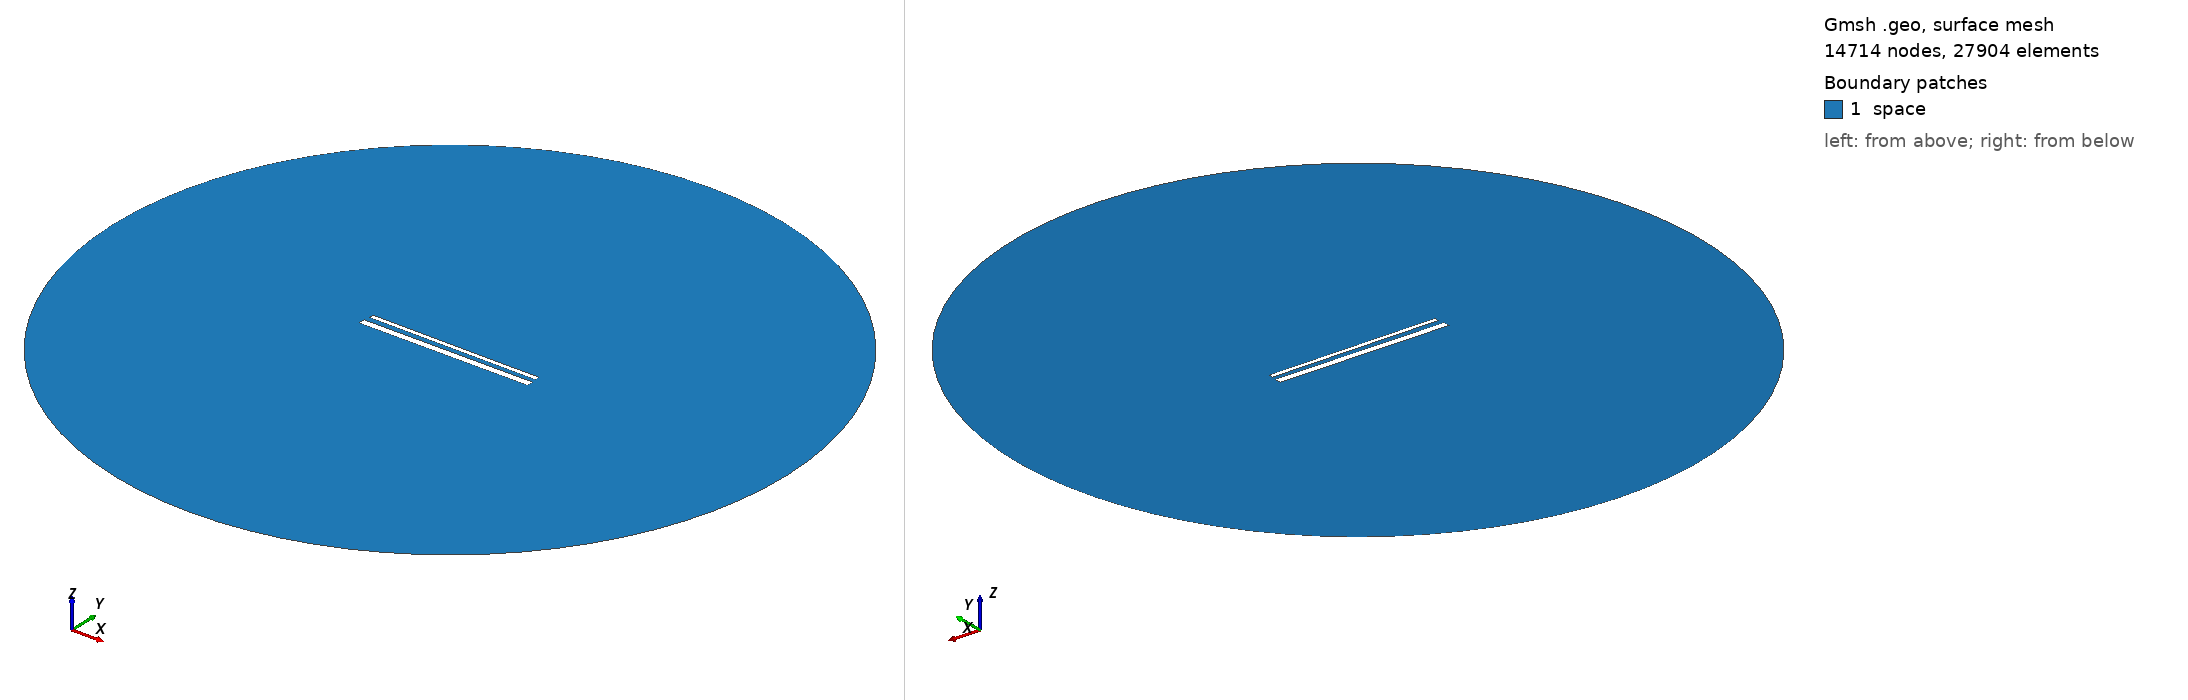

Gmsh geometry script, surface-meshed: 14714 nodes, 27904 surface elements. Boundary patches (legend numbers): 1 space. Left view from above one corner, right view from below the opposite corner. Legend entries are the model's physical surfaces. The drawing asked Gmsh for element sizes between 1% and 20% of the model's largest extent; the script's own settings can give other sizes.

=== 887.geo (drawn) ===
// Set the geometry kernel
SetFactory("OpenCASCADE");

//---------------------------------------
// Rectangles
//---------------------------------------

// Rectangle 1 (top)
Point(1) = {-49.455555555555556, 1.738888888888889, 0, 1.0};
Point(2) = {49.455555555555556, 1.738888888888889, 0, 1.0};
Point(3) = {49.455555555555556, 4.65, 0, 1.0};
Point(4) = {-49.455555555555556, 4.65, 0, 1.0};

Line(1) = {1, 2};
Line(2) = {2, 3};
Line(3) = {3, 4};
Line(4) = {4, 1};

Line Loop(1) = {1, 2, 3, 4};
Plane Surface(1) = {1};

Rotate { {0, 0, 1}, {0,  1.1944444444444444,  0}, -0.006 } {
  Surface{1};
}

// Rectangle 2 (bottom)
Point(5) = {-50,-1.1944444444444444, 0, 1.0};
Point(6) = { 50,-1.1944444444444444, 0, 1.0};
Point(7) = { 50,-5.194444444444445, 0, 1.0};
Point(8) = {-50,-5.194444444444445, 0, 1.0};

Line(5) = {5, 6};
Line(6) = {6, 7};
Line(7) = {7, 8};
Line(8) = {8, 5};

Line Loop(2) = {5, 6, 7, 8};
Plane Surface(2) = {2}; 


//---------------------------------------
// Circle
//---------------------------------------

// Define points
Point(9) = {0, 0, 0};        // Center
Point(10) = {200, 0, 0};     // Start point
Point(11) = {0, 200, 0};     // 90 degrees
Point(12) = {-200, 0, 0};    // 180 degrees
Point(13) = {0, -200, 0};    // 270 degrees

// Define circle arcs (each needs start, center, end)
Circle(9) = {10, 9, 11};
Circle(10) = {11, 9, 12};
Circle(11) = {12, 9, 13};
Circle(12) = {13, 9, 10};

// Define curve loop and surface if needed
Curve Loop(3) = {9, 10, 11, 12};
Surface(3) = {3};

// Subtract Rectangles from Circle
BooleanDifference{ Surface{3}; Delete; }{ Surface{1}; Surface{2}; Delete; }

//---------------------------------------
// Transfinite Lines and Surface
//---------------------------------------
r = 7;
Transfinite Line {1, 3} = 50*r Using Progression 1;
Transfinite Line {2, 4} = 2*r Using Progression 1;
Transfinite Line {5, 7} = 50*r Using Progression 1;
Transfinite Line {6, 8} = 2*r Using Progression 1;
Transfinite Line {9, 10, 11, 12} = 20 Using Progression 1;

//---------------------------------------
// Define Physical Groups
//---------------------------------------                

//--- Physical Curves
// Physical groups for boundaries
Physical Line("force_segment", 10) = {1};
Physical Line("upper_plate", 11) = {2, 3, 4};
Physical Line("lower_plate", 12) = {5, 6, 7, 8};
Physical Line("boundary", 20) = {9, 10, 11, 12};

//--- Physical Surfaces
Physical Surface("space", 30) = {3};

//---------------------------------------
// 6. Generate the Mesh
//---------------------------------------
Mesh 2;  // 2D mesh generation
